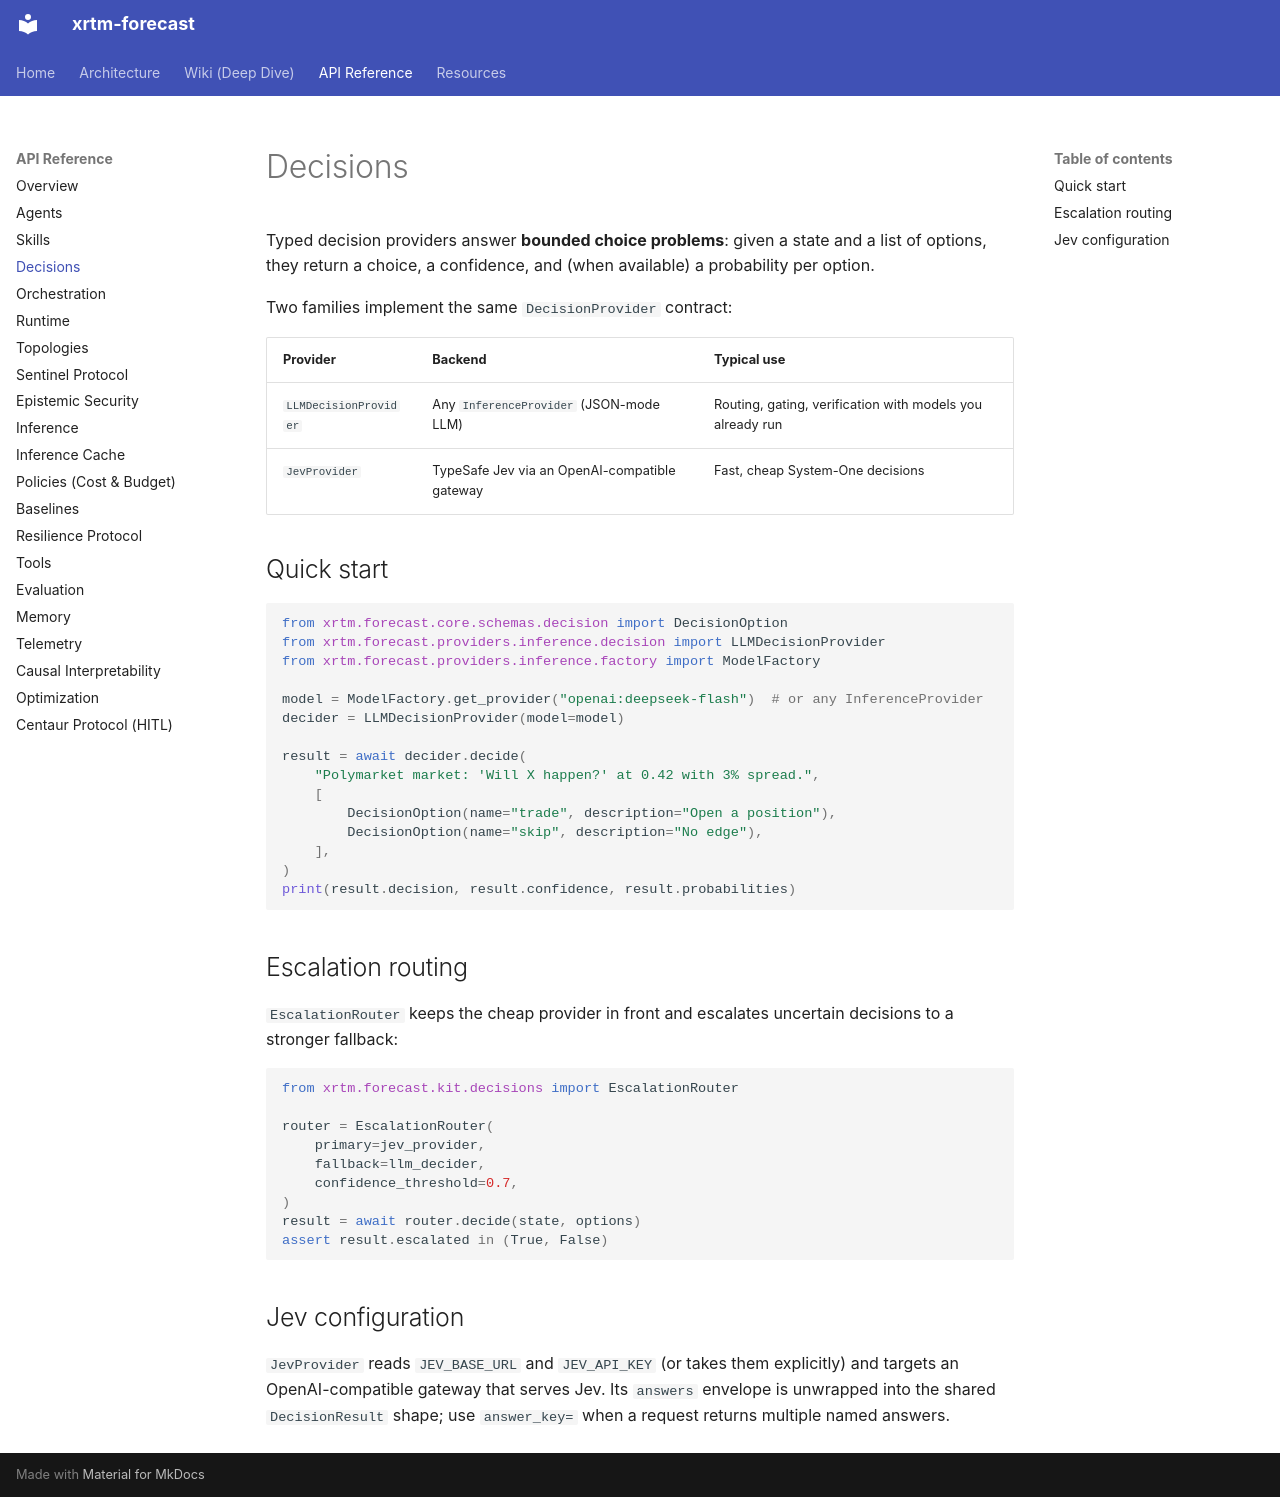

repository: xrtm-org/forecast · page: api/decisions/index.html · generator: mkdocs

# Decisions

Typed decision providers answer **bounded choice problems**: given a state and a
list of options, they return a choice, a confidence, and (when available) a
probability per option.

Two families implement the same `DecisionProvider` contract:

| Provider | Backend | Typical use |
|---|---|---|
| `LLMDecisionProvider` | Any `InferenceProvider` (JSON-mode LLM) | Routing, gating, verification with models you already run |
| `JevProvider` | TypeSafe Jev via an OpenAI-compatible gateway | Fast, cheap System-One decisions |

## Quick start

```python
from xrtm.forecast.core.schemas.decision import DecisionOption
from xrtm.forecast.providers.inference.decision import LLMDecisionProvider
from xrtm.forecast.providers.inference.factory import ModelFactory

model = ModelFactory.get_provider("openai:deepseek-flash")  # or any InferenceProvider
decider = LLMDecisionProvider(model=model)

result = await decider.decide(
    "Polymarket market: 'Will X happen?' at 0.42 with 3% spread.",
    [
        DecisionOption(name="trade", description="Open a position"),
        DecisionOption(name="skip", description="No edge"),
    ],
)
print(result.decision, result.confidence, result.probabilities)
```

## Escalation routing

`EscalationRouter` keeps the cheap provider in front and escalates uncertain
decisions to a stronger fallback:

```python
from xrtm.forecast.kit.decisions import EscalationRouter

router = EscalationRouter(
    primary=jev_provider,
    fallback=llm_decider,
    confidence_threshold=0.7,
)
result = await router.decide(state, options)
assert result.escalated in (True, False)
```

## Jev configuration

`JevProvider` reads `JEV_BASE_URL` and `JEV_API_KEY` (or takes them
explicitly) and targets an OpenAI-compatible gateway that serves Jev. Its
`answers` envelope is unwrapped into the shared `DecisionResult` shape; use
`answer_key=` when a request returns multiple named answers.
